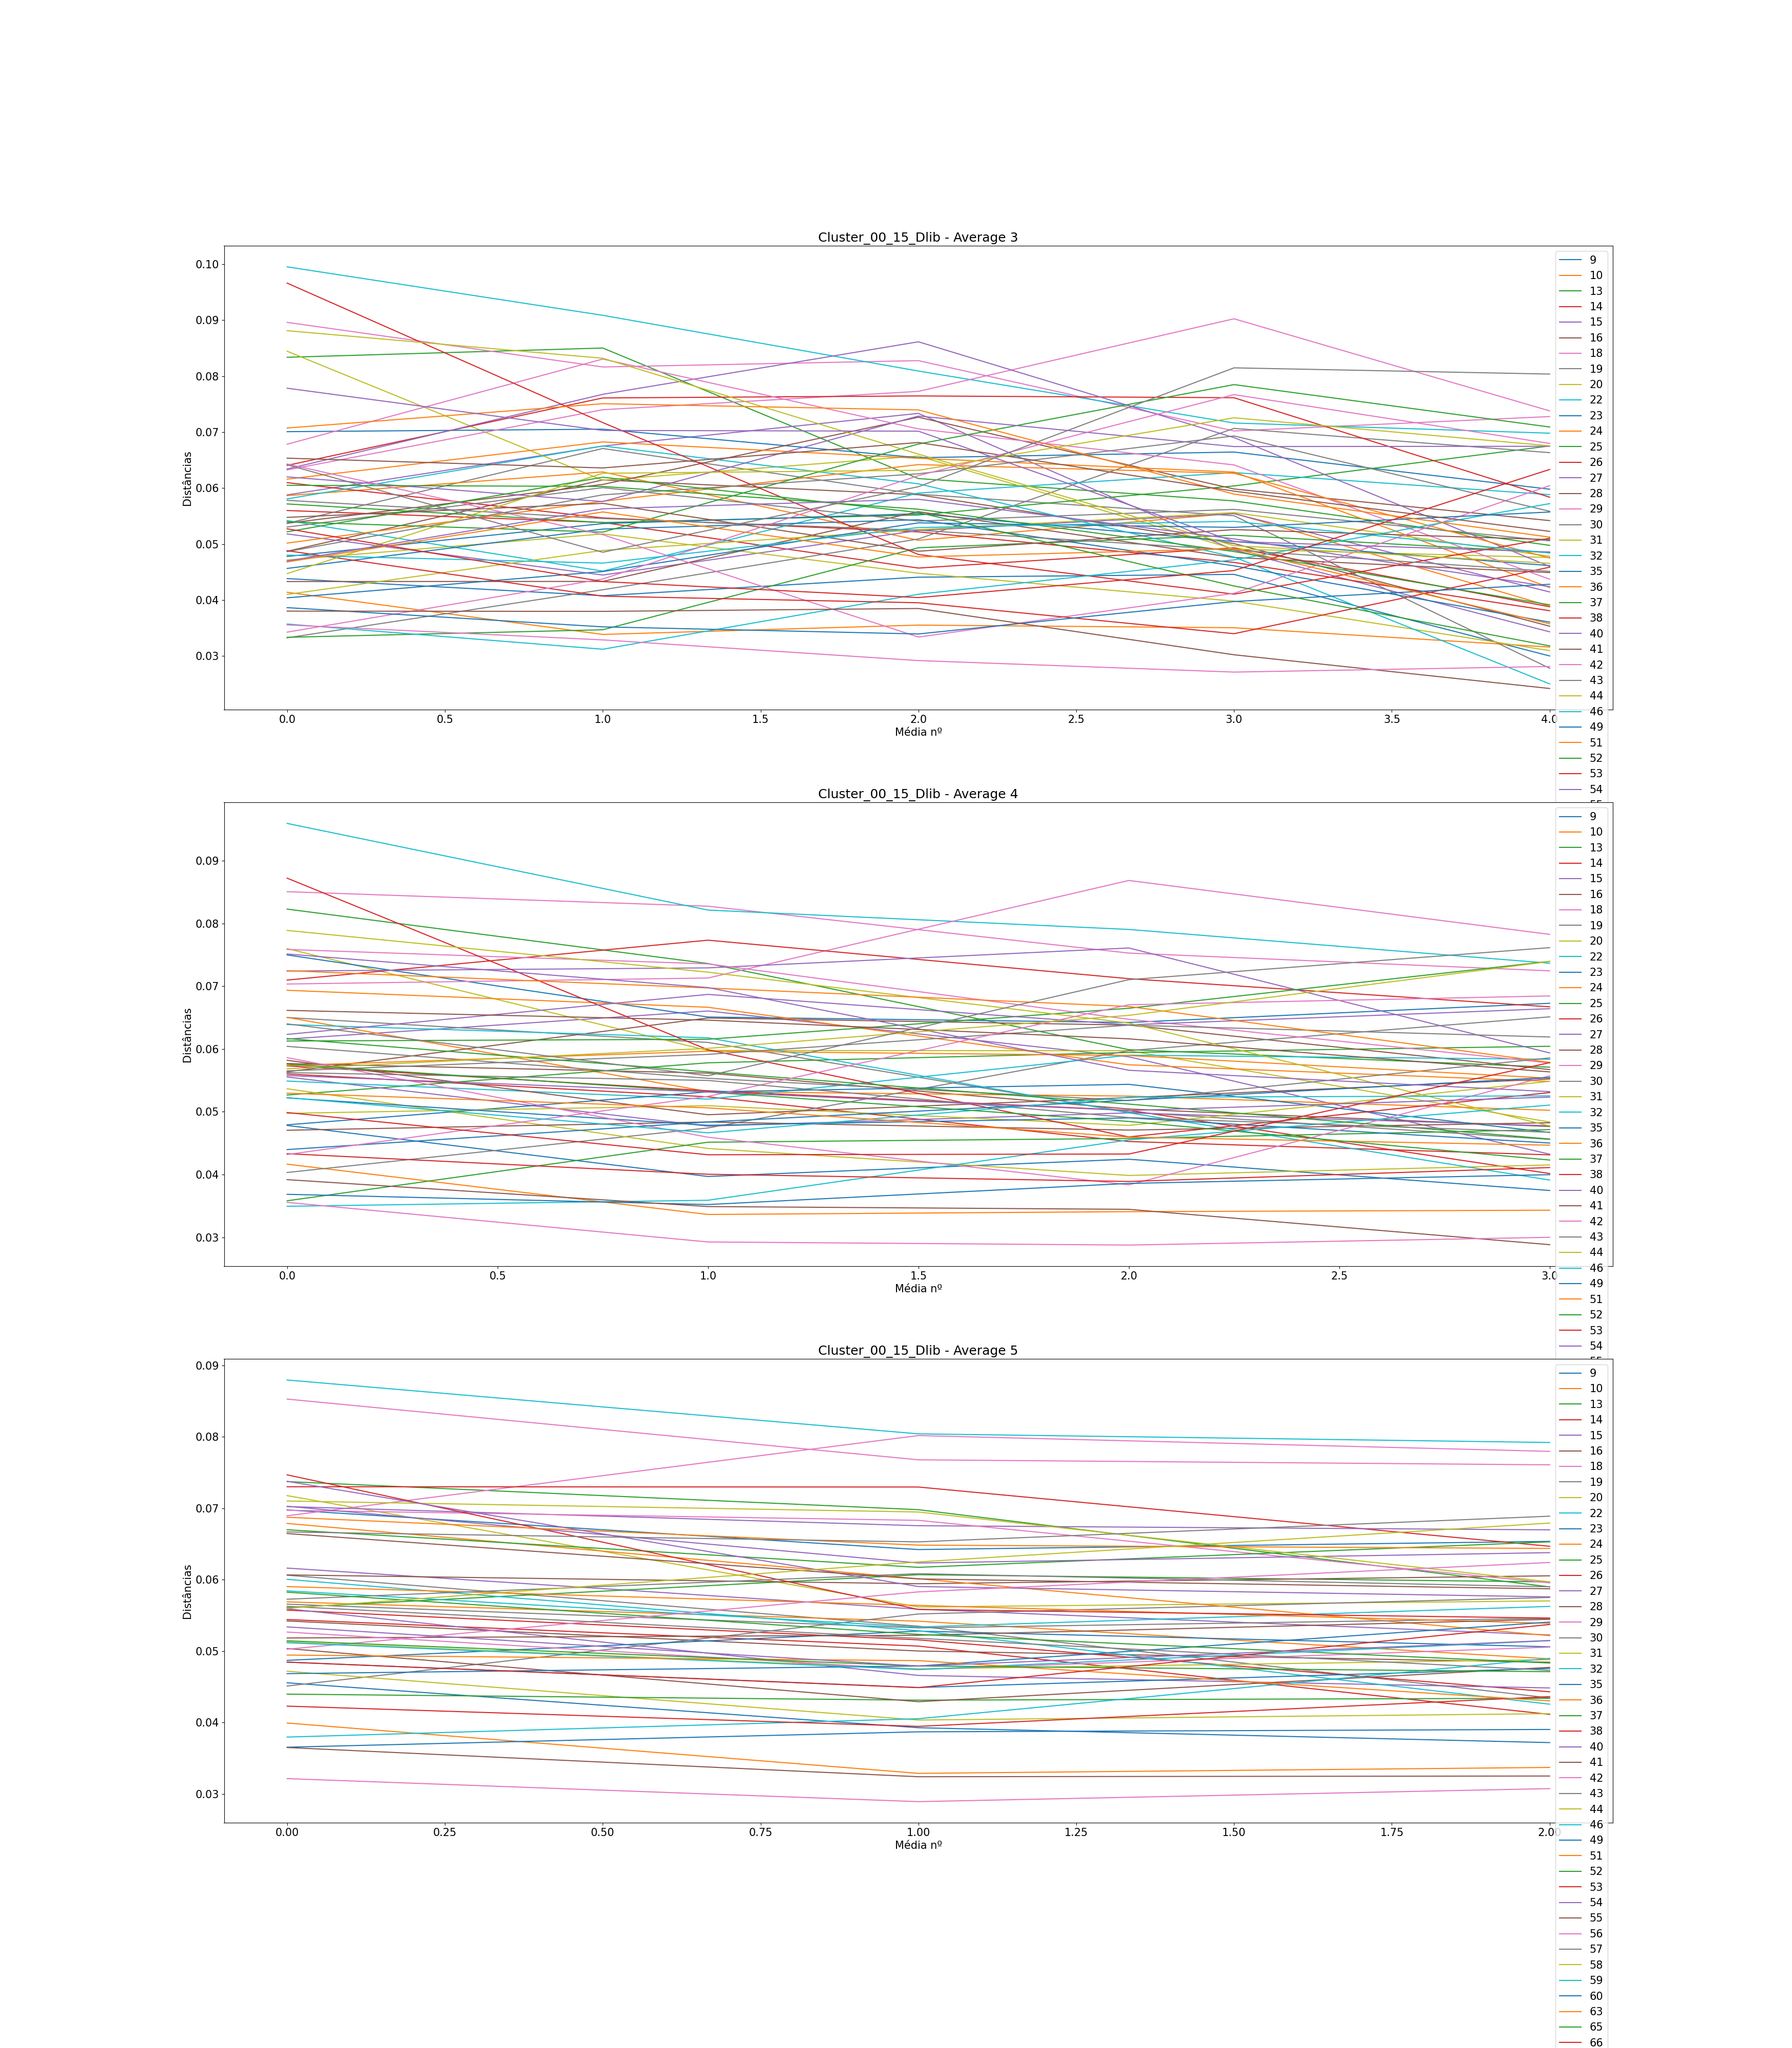

The file beside this chart, header and first rows:
, Subject, Ages, Ages GAP, Age Before GAP, Age After GAP, Recognized, Total Comparisons, Average (3), Difference Average (3), Average (4), Difference Average (4), Average (5), Difference Average (5)
0, 9, [0, 1, 3, 5, 14, 16, 18, 22], [1, 2, 2, 9, 2, 2, 4], 5, 14, 7, 7, [0.04383494172059103, 0.0407765350228730…, [-0.003058406697717994, 0.00330848494855…, [0.0478254296981092, 0.03969363554348774…, [-0.008131794154621452, 0.00274808581222…, [0.04554933117955374, 0.0392572735365019…, [-0.006292057643051824, -0.0020848827479…
1, 10, [1, 4, 5, 6, 12, 15, 16, 18], [3, 1, 1, 6, 3, 1, 2], 6, 12, 7, 7, [0.04139357742087044, 0.0338632635381118…, [-0.007530313882758571, 0.00166641001427…, [0.04165483504528915, 0.0336381813994015…, [-0.008016653645887627, 0.00045048479370…, [0.03991645503288542, 0.0328636739425714…, [-0.007052781090314021, 0.00082965651329…
2, 13, [0, 8, 16, 18, 30, 34, 41, 44], [8, 8, 2, 12, 4, 7, 3], 18, 30, 4, 7, [0.08335567481102424, 0.0850086970898912…, [0.001653022278866989, -0.02330981799666…, [0.08230056722816229, 0.0736264972560556…, [-0.00867406997210661, -0.01372650721472…, [0.07373643333343963, 0.0698018623819745…, [-0.003934570951465127, -0.0108166278146…
3, 14, [12, 14, 16, 18, 30, 36, 40, 42], [2, 2, 2, 12, 6, 4, 2], 18, 30, 6, 7, [0.055993385142128156, 0.053863550197014…, [-0.0021298349451133528, -0.008151485479…, [0.05603203842246627, 0.0523819174153362…, [-0.003650121007130018, -0.0071155732449…, [0.054413034552033133, 0.050691370438114…, [-0.0037216641139189086, -0.009570584311…
4, 15, [0, 1, 3, 4, 14, 15, 17, 19], [1, 2, 1, 10, 1, 2, 2], 4, 14, 6, 7, [0.058779579828213004, 0.067499849484318…, [0.008720269656105901, 0.005836516337457…, [0.061582927861308104, 0.066064323167039…, [0.0044813953057309674, -0.0073009603625…, [0.0616178911320864, 0.05586032928417846…, [-0.00575756184790794, -0.00361413476596…
5, 16, [1, 3, 4, 5, 16, 17, 18, 19], [2, 1, 1, 11, 1, 1, 1], 5, 16, 6, 7, [0.04871887135895, 0.061455301050873996,…, [0.012736429691923998, -0.00264650284575…, [0.0576939660727311, 0.05616368823087025…, [-0.0015302778418608484, -0.005718062269…, [0.05421294281235668, 0.0500021724310439…, [-0.004210770381312706, -0.0015740468720…
6, 18, [6, 11, 16, 18, 29, 33, 34, 36], [5, 5, 2, 11, 4, 1, 2], 18, 29, 1, 7, [0.08959183306446433, 0.081625256150962,…, [-0.007966576913502332, 0.00113220974369…, [0.08507644610900078, 0.0827595738680522…, [-0.0023168722409485365, -0.007466401008…, [0.08529366229106523, 0.0767877178453965…, [-0.008505944445668712, -0.0007030706238…
7, 19, [0, 3, 5, 7, 18, 23, 27, 30], [3, 2, 2, 11, 5, 4, 3], 7, 18, 6, 7, [0.0537099941625917, 0.06706630230297593…, [0.01335630814038423, -0.008164635246584…, [0.06502674449014535, 0.0610516378223745…, [-0.003975106667770803, -0.0110804631966…, [0.060622924468230366, 0.053477249724630…, [-0.007145674743600283, -0.0100462086616…
8, 20, [2, 4, 8, 11, 24, 26, 30, 36], [2, 4, 3, 13, 2, 4, 6], 11, 24, 5, 7, [0.08443608634655157, 0.0614091392291226…, [-0.023026947117428906, 0.00430715597007…, [0.07599985123954993, 0.0597688806834751…, [-0.016230970556074753, -3.5595412815177…, [0.07176950200094648, 0.0561719556437877…, [-0.015597546357158758, 0.00084641491448…
9, 22, [0, 7, 11, 14, 26, 27, 28, 30], [7, 4, 3, 12, 1, 1, 2], 14, 26, 1, 7, [0.09950636461305863, 0.0908522226129101…, [-0.008654142000148524, -0.0099528407024…, [0.09595336229720203, 0.0821469639829679…, [-0.013806398314234067, -0.0030895609689…, [0.08796892745638993, 0.0804238644512973…, [-0.007545063005092556, -0.0012097718006…
10, 23, [0, 3, 5, 7, 21, 22, 25, 29], [3, 2, 2, 14, 1, 3, 4], 7, 21, 5, 7, [0.07007061592114378, 0.0705186773446447…, [0.00044806142350092837, -0.005094364040…, [0.07499653442866452, 0.0651020654605620…, [-0.009894468968102477, -0.0008660463679…, [0.06976767350459444, 0.0642158796602594…, [-0.005551793844335032, 0.00114579709483…
11, 24, [0, 5, 7, 10, 23, 25, 28, 30], [5, 2, 3, 13, 2, 3, 2], 10, 23, 5, 7, [0.05865155770907617, 0.0628831974972307…, [0.0042316397881545995, -0.0122115870326…, [0.06504456911879848, 0.0532267336884936…, [-0.01181783543030488, -0.00072506700171…, [0.0568871237474952, 0.05417975402147054…, [-0.002707369726024665, -0.0052796123510…
12, 25, [3, 7, 12, 15, 23, 28, 34, 39], [4, 5, 3, 8, 5, 6, 5], 15, 23, 6, 7, [0.0571667802198255, 0.05383820210572567…, [-0.0033285781140998255, 0.0013509460554…, [0.05267444026454983, 0.0578086470259224…, [0.005134206761372599, 0.001641052807337…, [0.0560835485689424, 0.06069318859062632…, [0.004609640021683924, -0.00101105754231…
13, 26, [0, 2, 4, 6, 15, 17, 18, 19], [2, 2, 2, 9, 2, 1, 1], 6, 15, 7, 7, [0.06096690585228084, 0.0546734662926791…, [-0.006293439559601675, -0.0024965795501…, [0.05731583621001153, 0.0533506123227675…, [-0.003965223887244032, -0.0031138486661…, [0.05572907905061573, 0.0515637687379778…, [-0.004165310312637907, -0.0072752768084…
14, 27, [2, 11, 13, 16, 25, 30, 36, 41], [9, 2, 3, 9, 5, 6, 5], 16, 25, 6, 7, [0.05180675639996566, 0.0444699642682978…, [-0.007336792131667796, 0.00794432471438…, [0.05554163420126734, 0.0477125377336232…, [-0.007829096467644119, 0.00211569935847…, [0.055921358986933734, 0.046584046470963…, [-0.009337312515970697, -0.0017548279384…
15, 28, [14, 16, 18, 20, 35, 37, 41, 46], [2, 2, 2, 15, 2, 4, 5], 20, 35, 5, 7, [0.053712083643056206, 0.060650780800188…, [0.006938697157131968, 0.011999918386337…, [0.056367813161210804, 0.064949022511649…, [0.00858120935043847, -0.001128383937646…, [0.06066300005817517, 0.0594253093566060…, [-0.0012376907015690872, 0.0011106888559…
16, 29, [1, 4, 5, 10, 23, 29, 31, 33], [3, 1, 5, 13, 6, 2, 2], 10, 23, 4, 7, [0.06323648887408923, 0.0739885310123163…, [0.010752042138227072, 0.003277915444190…, [0.07036089083650707, 0.0713182372847920…, [0.0009573464482850041, 0.01554380710063…, [0.06895018388964953, 0.0801843574622706…, [0.011234173572621145, -0.00221410954745…
17, 30, [0, 4, 5, 7, 18, 20, 23, 26], [4, 1, 2, 11, 2, 3, 3], 7, 18, 6, 7, [0.03325777081513803, 0.0418415867022291…, [0.008583815887091097, 0.009067198552551…, [0.04032900294926783, 0.0474259466255038…, [0.0070969436762360685, 0.01231961619066…, [0.045099007638479904, 0.055191936400471…, [0.010092928761991214, 0.002313818158516…
18, 31, [0, 2, 3, 4, 14, 15, 16, 19], [2, 1, 1, 10, 1, 1, 3], 4, 14, 6, 7, [0.047153356299614896, 0.051811381074153…, [0.004658024774538742, -0.00701732891949…, [0.0536657974796907, 0.04415488149621353…, [-0.00951091598347717, -0.00429804876811…, [0.0471697145362312, 0.04033294008665218…, [-0.006836774449579017, 0.00089236930814…
19, 32, [6, 8, 10, 13, 28, 33, 35, 40], [2, 2, 3, 15, 5, 2, 5], 13, 28, 5, 7, [0.05419636715176616, 0.0451698008914192…, [-0.009026566260346959, 0.01394317132893…, [0.05489982765124747, 0.0520182196401718…, [-0.0028816080110755926, 0.0070016509283…, [0.05843255729828396, 0.0533626888347478…, [-0.005069868463536145, 0.00288805272754…
20, 35, [0, 1, 3, 5, 16, 18, 21, 23], [1, 2, 2, 11, 2, 3, 2], 5, 16, 7, 7, [0.0477830596006509, 0.0536550958864361,…, [0.005872036285785198, 0.001765612002809…, [0.047927441595338974, 0.053181243906103…, [0.005253802310764569, 0.001194729065510…, [0.04869389086929236, 0.0527933487686268…, [0.004099457899334455, -0.00219867852720…
21, 36, [0, 1, 3, 5, 17, 18, 19, 20], [1, 2, 2, 12, 1, 1, 1], 5, 17, 4, 7, [0.06159316916510057, 0.0682408968649271…, [0.0066477276998265986, -0.0029221647910…, [0.06936440829791977, 0.0666566281610176…, [-0.0027077801369021354, -0.009167347953…, [0.06787229104819363, 0.0601254874502695…, [-0.007746803597924096, -0.0079718095311…
22, 37, [0, 1, 2, 4, 13, 17, 18, 19], [1, 1, 2, 9, 4, 1, 1], 4, 13, 6, 7, [0.033347889058799235, 0.034696421622077…, [0.0013485325632782638, 0.01464378803362…, [0.03581939067847052, 0.0451534852412618…, [0.00933409456279128, 0.0005959781521327…, [0.04396044776253936, 0.0431182331143052…, [-0.0008422146482340992, 0.0002624520321…
23, 38, [0, 1, 3, 4, 17, 21, 23, 34], [1, 2, 1, 13, 4, 2, 11], 4, 17, 4, 7, [0.064051001414641, 0.07609373091435977,…, [0.012042729499718768, 0.000359887399401…, [0.0709892350111983, 0.07734784906521705…, [0.006358614054018746, -0.00613567869965…, [0.07301342871251643, 0.0729758445563670…, [-3.758415614937838e-05, -0.008303477823…
24, 40, [0, 2, 3, 5, 14, 16, 19, 21], [2, 1, 2, 9, 2, 3, 2], 5, 14, 5, 7, [0.0634037108608645, 0.0767420798205196,…, [0.013338368959655095, 0.009380763080206…, [0.0724231547254276, 0.07293309647409647…, [0.0005099417486688768, 0.00316989919536…, [0.0702397530673075, 0.0675551679744073,…, [-0.0026845850929001908, -0.000577226274…
25, 41, [0, 2, 4, 6, 19, 20, 21, 24], [2, 2, 2, 13, 1, 1, 3], 6, 19, 7, 7, [0.043310043466438165, 0.043327795114341…, [1.7751647902901346e-05, 0.0124551314662…, [0.047058738860018004, 0.048377502937450…, [0.001318764077432595, -0.00129275337037…, [0.050352316369370244, 0.042900046055261…, [-0.007452270314108944, 0.00481026526245…
26, 42, [0, 1, 4, 5, 18, 20, 24, 28], [1, 3, 1, 13, 2, 4, 4], 5, 18, 5, 7, [0.06783265882770596, 0.0830389294789802…, [0.015206270651274237, -0.01246892679755…, [0.07586632674403496, 0.0735679335570427…, [-0.002298393186992209, -0.0088229829717…, [0.06972405055347405, 0.0683083057050255…, [-0.0014157448484484747, -0.008765338429…
27, 43, [0, 3, 4, 5, 17, 19, 23, 27], [3, 1, 1, 12, 2, 4, 4], 5, 17, 6, 7, [0.05303753434441524, 0.0600763721307908…, [0.0070388377863756305, -0.0059680007440…, [0.060428810022724, 0.05533596111570285,…, [-0.00509284890702115, -0.00353900779623…, [0.05656599363226696, 0.0532413087161176…, [-0.003324684916149269, 0.00134772537616…
28, 44, [1, 3, 5, 7, 17, 18, 21, 25], [2, 2, 2, 10, 1, 3, 4], 7, 17, 6, 7, [0.0410107321579936, 0.04886752259392407…, [0.007856790435930475, 0.003709765041690…, [0.04974966728420922, 0.0509707899948274…, [0.0012211227106182568, -0.0031366761879…, [0.05125585226687492, 0.0474975504599839…, [-0.0037583018068909624, 0.0012861399671…
29, 46, [0, 1, 2, 4, 16, 17, 18, 20], [1, 1, 2, 12, 1, 1, 2], 4, 16, 6, 7, [0.058071436367120866, 0.067518702097061…, [0.009447265729940826, -0.00676304983371…, [0.0639040439764884, 0.06178855292591157…, [-0.0021154910505768246, -0.011954254728…, [0.060042856263682956, 0.052844889540343…, [-0.007197966723339201, -0.0102932023522…
30, 49, [4, 5, 6, 7, 12, 15, 16, 17], [1, 1, 1, 5, 3, 1, 1], 7, 12, 6, 7, [0.04564820708163756, 0.0526771697835209…, [0.007028962701883343, 0.001669970615497…, [0.05221641926961357, 0.0478464354844862…, [-0.004369983785127339, 0.00118084158750…, [0.0484439819331673, 0.04489068580576908…, [-0.0035532961273982144, 0.0026808465902…
31, 51, [0, 2, 5, 8, 16, 17, 18, 24], [2, 3, 3, 8, 1, 1, 6], 8, 16, 6, 7, [0.050174663595625106, 0.057642917017548…, [0.007468253421923032, 0.006548912649514…, [0.05735892939792053, 0.0596555371235323…, [0.0022966077256118198, -0.0006823032425…, [0.05902582300663343, 0.0563879190033824…, [-0.002637904003251028, -0.0025109495388…
32, 52, [2, 4, 7, 10, 17, 18, 19, 20], [2, 3, 3, 7, 1, 1, 1], 10, 17, 4, 7, [0.05397317136848456, 0.0521327218350497…, [-0.001840449533434839, 0.01573456868570…, [0.06127954180382235, 0.0615584515679838…, [0.0002789097641614502, 0.00494047629479…, [0.06699076159641508, 0.0617255292321538…, [-0.005265232364261213, 0.00356956542588…
33, 53, [0, 1, 2, 3, 12, 13, 15, 18], [1, 1, 1, 9, 1, 2, 3], 3, 12, 4, 7, [0.09660283470111357, 0.0716933025822399…, [-0.024909532118873645, -0.0235562009426…, [0.08723208463338718, 0.0598840279768795…, [-0.027348056656507656, -0.0138861270132…, [0.07467690853886941, 0.0558232821686628…, [-0.018853626370206593, -0.0012042392570…
34, 54, [0, 2, 4, 6, 16, 17, 18, 19], [2, 2, 2, 10, 1, 1, 1], 6, 16, 5, 7, [0.0619964625502293, 0.05759053037723530…, [-0.004405932172993995, 0.01526983564166…, [0.062331691475186454, 0.068705432731087…, [0.006373741255900858, -0.00484645712501…, [0.07027538113867782, 0.0623353070583872…, [-0.007940074080290585, 0.00144647061478…
35, 55, [4, 5, 6, 8, 12, 14, 22, 23], [1, 1, 2, 4, 2, 8, 1], 14, 22, 7, 7, [0.05476914633845057, 0.0572683464310805…, [0.0024992000926299593, -0.0085503912713…, [0.05820609696933053, 0.0495315037383178…, [-0.008674593231012682, 0.00273493301272…, [0.05182907270747038, 0.0522075792956735…, [0.0003785065882032021, 0.00223703037047…
36, 56, [1, 2, 3, 4, 6, 10, 12, 15], [1, 1, 1, 2, 4, 2, 3], 6, 10, 4, 7, [0.06430404966333315, 0.0516727215644041…, [-0.01263132809892905, -0.01827182322385…, [0.05862906383861845, 0.0459475984936474…, [-0.012681465344970999, -0.0075846442010…, [0.05265769692717026, 0.0474079032246529…, [-0.005249793702517325, 0.00314012606783…
37, 57, [5, 6, 7, 12, 17, 18, 23, 25], [1, 1, 5, 5, 1, 5, 2], 18, 23, 6, 7, [0.04864961042441279, 0.0587901070803444…, [0.010140496655931641, 0.003759064325158…, [0.056516398971826864, 0.059150575807669…, [0.0026341768358429107, 0.00465702300215…, [0.05725951557539065, 0.0608370368506950…, [0.0035775212753043906, -0.0018404214059…
38, 58, [0, 1, 2, 3, 10, 13, 15, 17], [1, 1, 1, 7, 3, 2, 2], 3, 10, 5, 7, [0.0881078190671108, 0.0831826122089576,…, [-0.004925206858153203, -0.0171162401452…, [0.078905840142322, 0.0722504664213384, …, [-0.006655373720983612, -0.0081034093901…, [0.07101547792555377, 0.0694781955237613…, [-0.0015372824017924613, -0.009790185514…
39, 59, [2, 3, 4, 6, 7, 12, 14, 16], [1, 1, 2, 1, 5, 2, 2], 7, 12, 7, 7, [0.035721836247159, 0.031220589585496065…, [-0.004501246661662937, 0.00982032117711…, [0.03494437198905605, 0.0359039635246357…, [0.0009595915355797013, 0.00961760984295…, [0.0379463146596558, 0.04051588305621412…, [0.002569568396558322, 0.008452578610350…
40, 60, [2, 4, 5, 6, 12, 17, 19, 20], [2, 1, 1, 6, 5, 2, 1], 6, 12, 7, 7, [0.04039942204905, 0.0450934664659802, 0…, [0.0046940444169302, 0.00869568639828854…, [0.04397952901407025, 0.0483806055657293…, [0.004401076551659097, 0.003458774109064…, [0.046832027784251565, 0.047902496473857…, [0.0010704686896054957, 0.00615680465873…
41, 63, [0, 2, 4, 8, 20, 22, 25, 33], [2, 2, 4, 12, 2, 3, 8], 8, 20, 5, 7, [0.07072540517520207, 0.0750690307978593…, [0.004343625622657235, -0.00111266195294…, [0.07249105644913437, 0.0697337861339596…, [-0.002757270315174698, -0.0029551021538…, [0.06873845558775965, 0.0648361547842711…, [-0.0039023008034884815, -0.000463480085…
42, 65, [2, 3, 4, 6, 10, 11, 12, 13], [1, 1, 2, 4, 1, 1, 1], 6, 10, 7, 7, [0.060495955589707044, 0.060295916827728…, [-0.00020003876197827175, -0.00406987734…, [0.06167483580878261, 0.0563558363098377…, [-0.005318999498944904, -0.0051272835889…, [0.058246987598258984, 0.052331887536035…, [-0.005915100062223781, -0.0040147759859…
43, 66, [0, 2, 3, 4, 8, 9, 10, 11], [2, 1, 1, 4, 1, 1, 1], 4, 8, 7, 7, [0.04881731906850187, 0.0406980801463101…, [-0.008119238922191734, -0.0011774064771…, [0.043326404569044054, 0.040049580956985…, [-0.003276823612058881, -0.0011520384236…, [0.0422819403330373, 0.03944529459074943…, [-0.002836645742287869, 0.00416882802742…
44, 67, [4, 14, 17, 21, 28, 30, 33, 39], [10, 3, 4, 7, 2, 3, 6], 4, 14, 5, 7, [0.07783223517207284, 0.0702887226719700…, [-0.007543512500102781, -0.0001267999009…, [0.07514322781364202, 0.0697932886389149…, [-0.005349939174727078, -0.0131744868624…, [0.07377597955886353, 0.0590325186697069…, [-0.014743460889156554, -0.0014420528460…
45, 68, [0, 3, 4, 9, 11, 12, 13, 14], [3, 1, 5, 2, 1, 1, 1], 4, 9, 6, 7, [0.0653391384785268, 0.0635935476747647,…, [-0.0017455908037621037, 0.0045460120462…, [0.06616191492769283, 0.0646064164290068…, [-0.0015554984986859838, -0.002981200239…, [0.06645853648050092, 0.0601015702621871…, [-0.006356966218313796, -0.0013865886759…
46, 69, [0, 2, 3, 4, 9, 10, 11, 13], [2, 1, 1, 5, 1, 1, 2], 4, 9, 5, 7, [0.03427064767891897, 0.0437679722072053…, [0.00949732452828636, 0.0184462405532001…, [0.04318658578723913, 0.0524618463575313…, [0.009275260570292175, 0.014596221250975…, [0.05025796239149314, 0.0582874035165871…, [0.008029441125094051, 0.004116096784003…
47, 70, [0, 1, 2, 3, 8, 9, 12, 14], [1, 1, 1, 5, 1, 3, 2], 3, 8, 7, 7, [0.057809920586577225, 0.054560886364479…, [-0.0032490342220982266, -0.002090565863…, [0.0562484549253052, 0.05499669304894124…, [-0.0012517618763639507, -0.005916943337…, [0.056259586560709764, 0.051778961907918…, [-0.004480624652790824, -0.0044793929994…
48, 73, [0, 1, 2, 3, 13, 14, 15, 16], [1, 1, 1, 10, 1, 1, 1], 3, 13, 4, 7, [0.04473056904607257, 0.0626413648534651…, [0.017910795807392597, 0.000528140091877…, [0.05683977804745955, 0.0601110534048692…, [0.0032712753574096476, 0.00525889771848…, [0.0559758462497839, 0.06248310065537199…, [0.006507254405588095, 0.005442263203726…
49, 74, [0, 1, 2, 3, 12, 13, 14, 15], [1, 1, 1, 9, 1, 1, 1], 3, 12, 7, 7, [0.048023634977425934, 0.046602585405364…, [-0.0014210495720613017, 0.0063507144084…, [0.052255099286066156, 0.046650973297487…, [-0.005604125988578734, 0.00566797191807…, [0.05116330682362409, 0.0474039549221357…, [-0.003759351901488378, 0.00404962606483…
50, 75, [0, 1, 2, 3, 7, 8, 10, 11], [1, 1, 1, 4, 1, 2, 1], 3, 7, 7, 7, [0.0386485103784656, 0.03521707185362797…, [-0.0034314385248376336, -0.001269200017…, [0.03685227456273088, 0.0352218287204155…, [-0.0016304458423153298, 0.0033680372306…, [0.03652903951434037, 0.0386806326357027…, [0.0021515931213623926, 0.00033349694874…
51, 76, [0, 1, 2, 3, 14, 15, 16, 17], [1, 1, 1, 11, 1, 1, 1], 3, 14, 6, 7, [0.0468054360469298, 0.0557341702938407,…, [0.008928734246910902, -0.00802455339091…, [0.0529670234890385, 0.0506274446977791,…, [-0.0023395787912594, -0.004655124013658…, [0.04943507237314966, 0.0486540421637618…, [-0.0007810302093878424, -0.005636138361…
52, 77, [0, 1, 2, 3, 13, 14, 15, 16], [1, 1, 1, 10, 1, 1, 1], 3, 13, 6, 7, [0.0521886172646121, 0.061935880854626, …, [0.009747263590013898, -0.00630382729109…, [0.057590482179312126, 0.053150185741689…, [-0.004440296437622927, -0.0046870342898…, [0.05143100582402547, 0.0479114376167337…, [-0.0035195682072916915, -0.000801461159…
53, 78, [0, 1, 2, 3, 12, 13, 14, 15], [1, 1, 1, 9, 1, 1, 1], 3, 12, 6, 7, [0.052726147543728126, 0.043301797085705…, [-0.009424350458022424, -0.0028548126358…, [0.04988333082800352, 0.0431542349601603…, [-0.00672909586784317, 0.000117720841990…, [0.04844897437910768, 0.0448727619399119…, [-0.003576212439195779, 0.00884729012061…
54, 79, [0, 1, 2, 3, 10, 11, 12, 13], [1, 1, 1, 7, 1, 1, 1], 3, 10, 6, 7, [0.04697514262337, 0.0562903868658163, 0…, [0.0093152442424463, 0.00171269944294919…, [0.055772033031304374, 0.053173091437701…, [-0.002598941593602924, -0.0029740592306…, [0.05338186745571488, 0.0478958471305473…, [-0.00548602032516754, 0.003579614485765…
55, 80, [0, 1, 2, 3, 10, 12, 13, 14], [1, 1, 1, 7, 2, 1, 1], 3, 10, 7, 7, [0.03802558849659463, 0.0379799084147058…, [-4.568008188880063e-05, 0.0005135709533…, [0.03918890074657577, 0.0348991338137366…, [-0.004289766932839098, -0.0004389096792…, [0.036482482599426456, 0.032391398737750…, [-0.004091083861676038, 9.89696496273423…
56, 81, [0, 1, 2, 3, 8, 10, 11, 12], [1, 1, 1, 5, 2, 1, 1], 3, 8, 7, 7, [0.03556009596001986, 0.0328902749051265…, [-0.0026698210548933288, -0.003693841823…, [0.035564786681904076, 0.029260426934891…, [-0.006304359747012801, -0.0004960943195…, [0.03212600595036036, 0.0289019477911427…, [-0.0032240581592176028, 0.0018259222812…
57, 82, [3, 16, 18, 20, 23, 25, 27, 31], [13, 2, 2, 3, 2, 2, 4], 3, 16, 4, 7, [0.06415761435518551, 0.0485428531217281…, [-0.015614761233457376, 0.01170148150858…, [0.06401045156561902, 0.0557471783321367…, [-0.008263273233482249, 0.01530549758398…, [0.06668039204516776, 0.0652932826204209…, [-0.0013871094247468602, 0.0035956304998…
